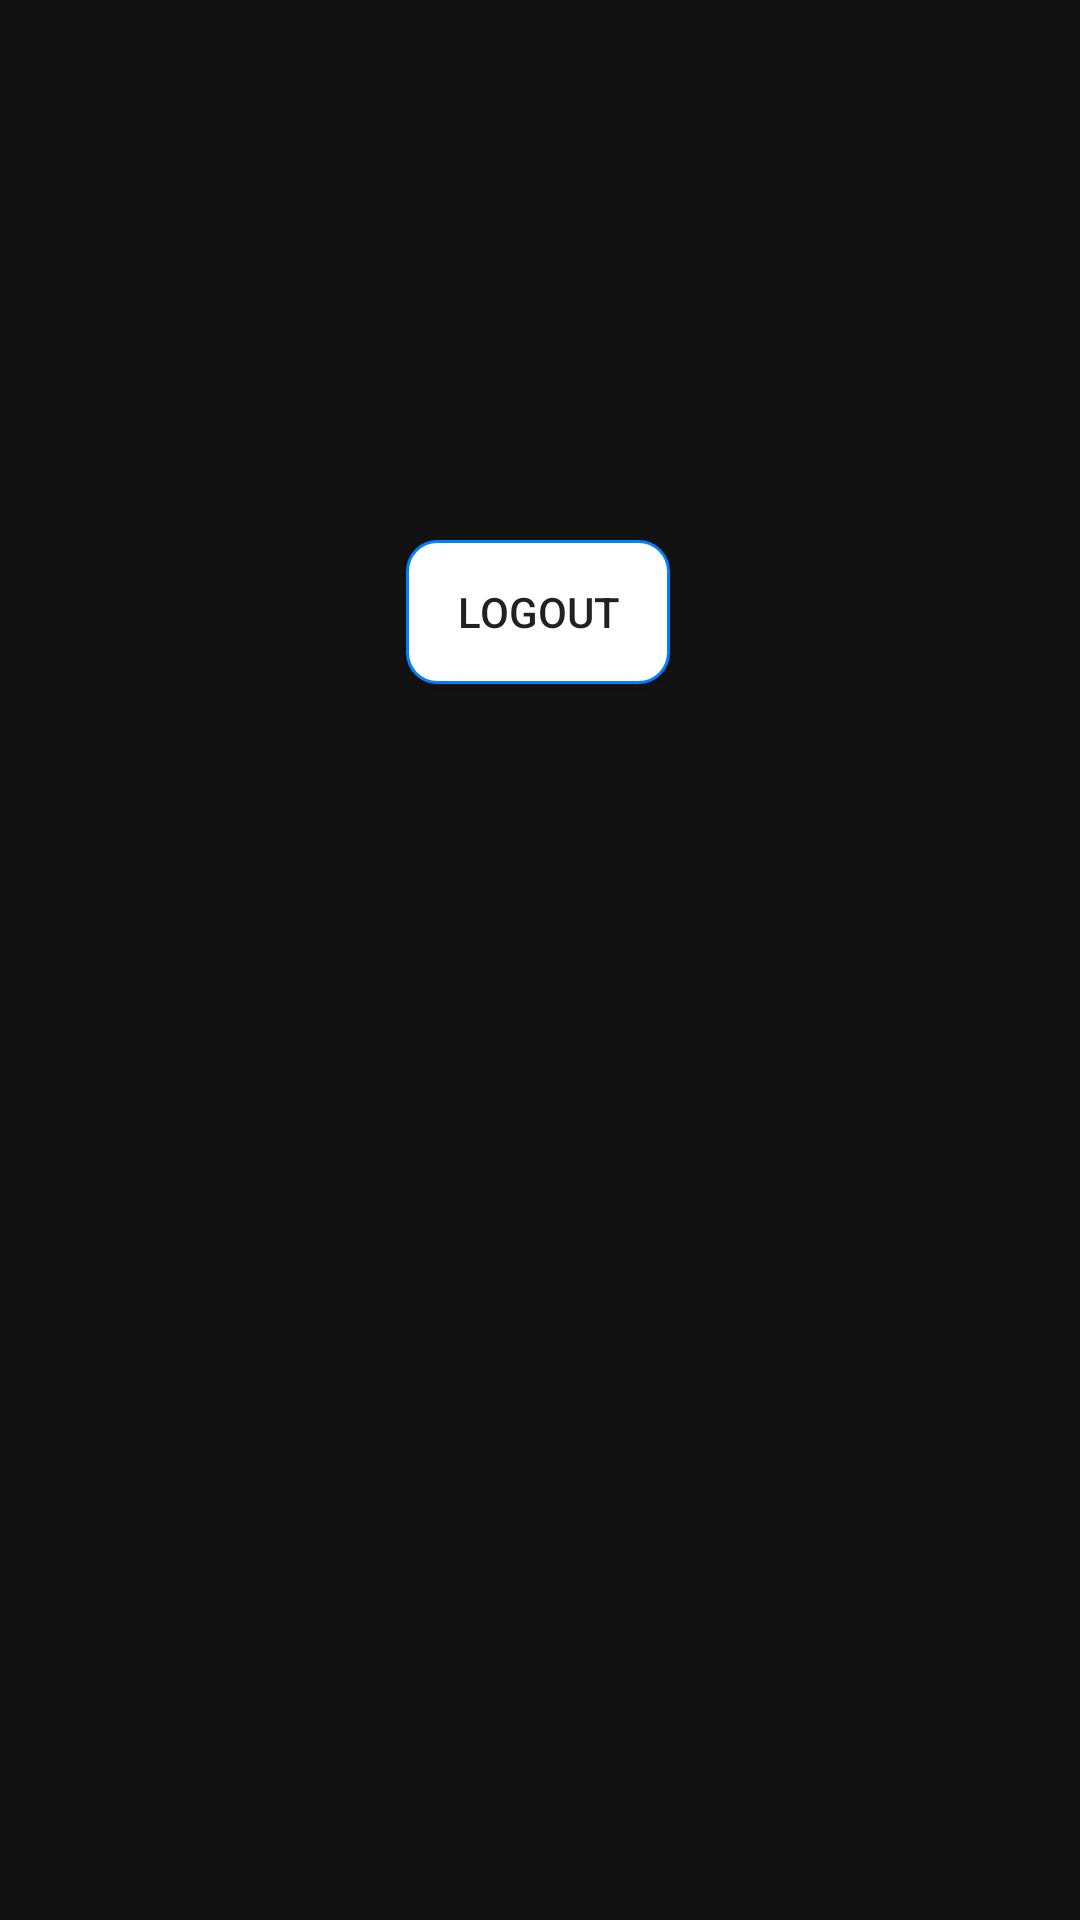

This screen was rendered from an Android layout file. Write that file and the resources it references.
<!-- AndroidManifest.xml: application theme AppTheme -->
<!-- res/layout/activity_logout.xml -->
<?xml version="1.0" encoding="utf-8"?>
<android.support.constraint.ConstraintLayout xmlns:android="http://schemas.android.com/apk/res/android"
    xmlns:app="http://schemas.android.com/apk/res-auto"
    xmlns:tools="http://schemas.android.com/tools"
    android:layout_width="match_parent"
    android:background="#121212"
    android:layout_height="match_parent"
    tools:context=".log.logout">


    <Button
        android:id="@+id/logoutbtn"
        android:layout_width="wrap_content"
        android:layout_height="wrap_content"
        android:layout_marginStart="8dp"
        android:layout_marginTop="180dp"
        android:layout_marginEnd="8dp"
        android:background="@drawable/border"

        android:text="Logout"
        app:layout_constraintEnd_toEndOf="parent"
        app:layout_constraintHorizontal_bias="0.498"
        app:layout_constraintStart_toStartOf="parent"
        app:layout_constraintTop_toTopOf="parent" />
</android.support.constraint.ConstraintLayout>
<!-- resources referenced by this layout -->
<resources>
  <!-- drawable border (drawable) -->
  <?xml version="1.0" encoding="UTF-8"?>
  <shape xmlns:android= "http://schemas.android.com/apk/res/android"
      android:shape="rectangle"
  
      >
      <solid android:color="#ffff" />
      <stroke android:width="1dp" android:color="@color/colorPrimary"
          />
      <corners android:radius="10dp"/>
  </shape>
  <style name="AppTheme" parent="Theme.AppCompat.Light.NoActionBar">
          
          <item name="windowNoTitle">true</item>
          <item name="windowActionBar">false</item>
          <item name="colorPrimary">@color/colorPrimary</item>
          <item name="colorPrimaryDark">@color/colorPrimaryDark</item>
          <item name="colorAccent">@color/colorAccent</item>
      </style>
  <color name="colorPrimary">#0080ff</color>
  <color name="colorPrimaryDark">#0080ff</color>
  <color name="colorAccent">#0080ff</color>
</resources>
